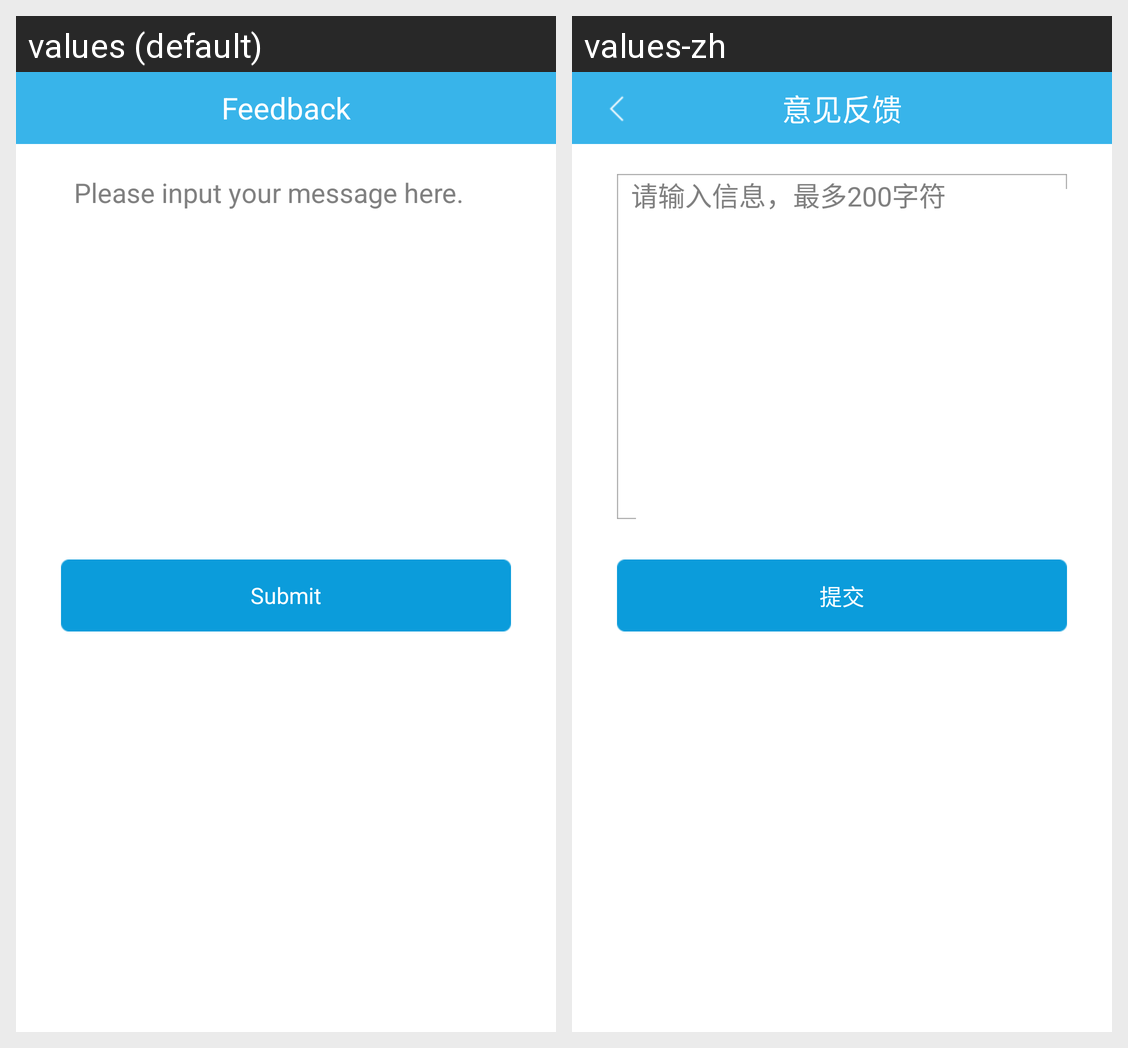

This grid shows one Android layout under two languages. Give, for every string resource on the screen, its name, the default text and each shown locale's text.
Android screen res/layout/activity_suggestion.xml rendered under 2 locales, left to right: values (default), values-zh. Device: Nexus 5 (rendered at 1080×1920; each locale shown at half size, 540×960, under a caption strip naming it); theme android:Theme.NoTitleBar.
Strings drawn on this screen, with the default value and each locale's value (text and hints the layout hard-codes, and strings that could not be matched under every locale, appear in the picture but are not listed):

feedback
  values: Feedback
  values-zh: 意见反馈

enter_information_up_to_200
  values:   Please input your message here.
  values-zh:   请输入信息，最多200字符

submit_btn
  values: Submit
  values-zh: 提交
